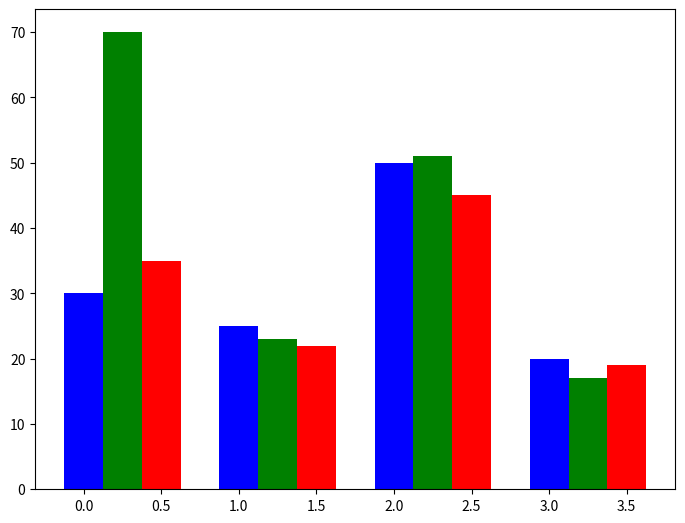

The script that saved this image:
import numpy as np
import matplotlib.pyplot as plt
data=[[30,25,50,20],[70,23,51,17],[35,22,45,19]]
x=np.arange(4)
fig=plt.figure()
ax=fig.add_axes([0,0,1,1])
ax.bar(x+0.00,data[0],color='b',width=0.25)
ax.bar(x+0.25,data[1],color='g',width=0.25)
ax.bar(x+0.50,data[2],color='r',width=0.25)
